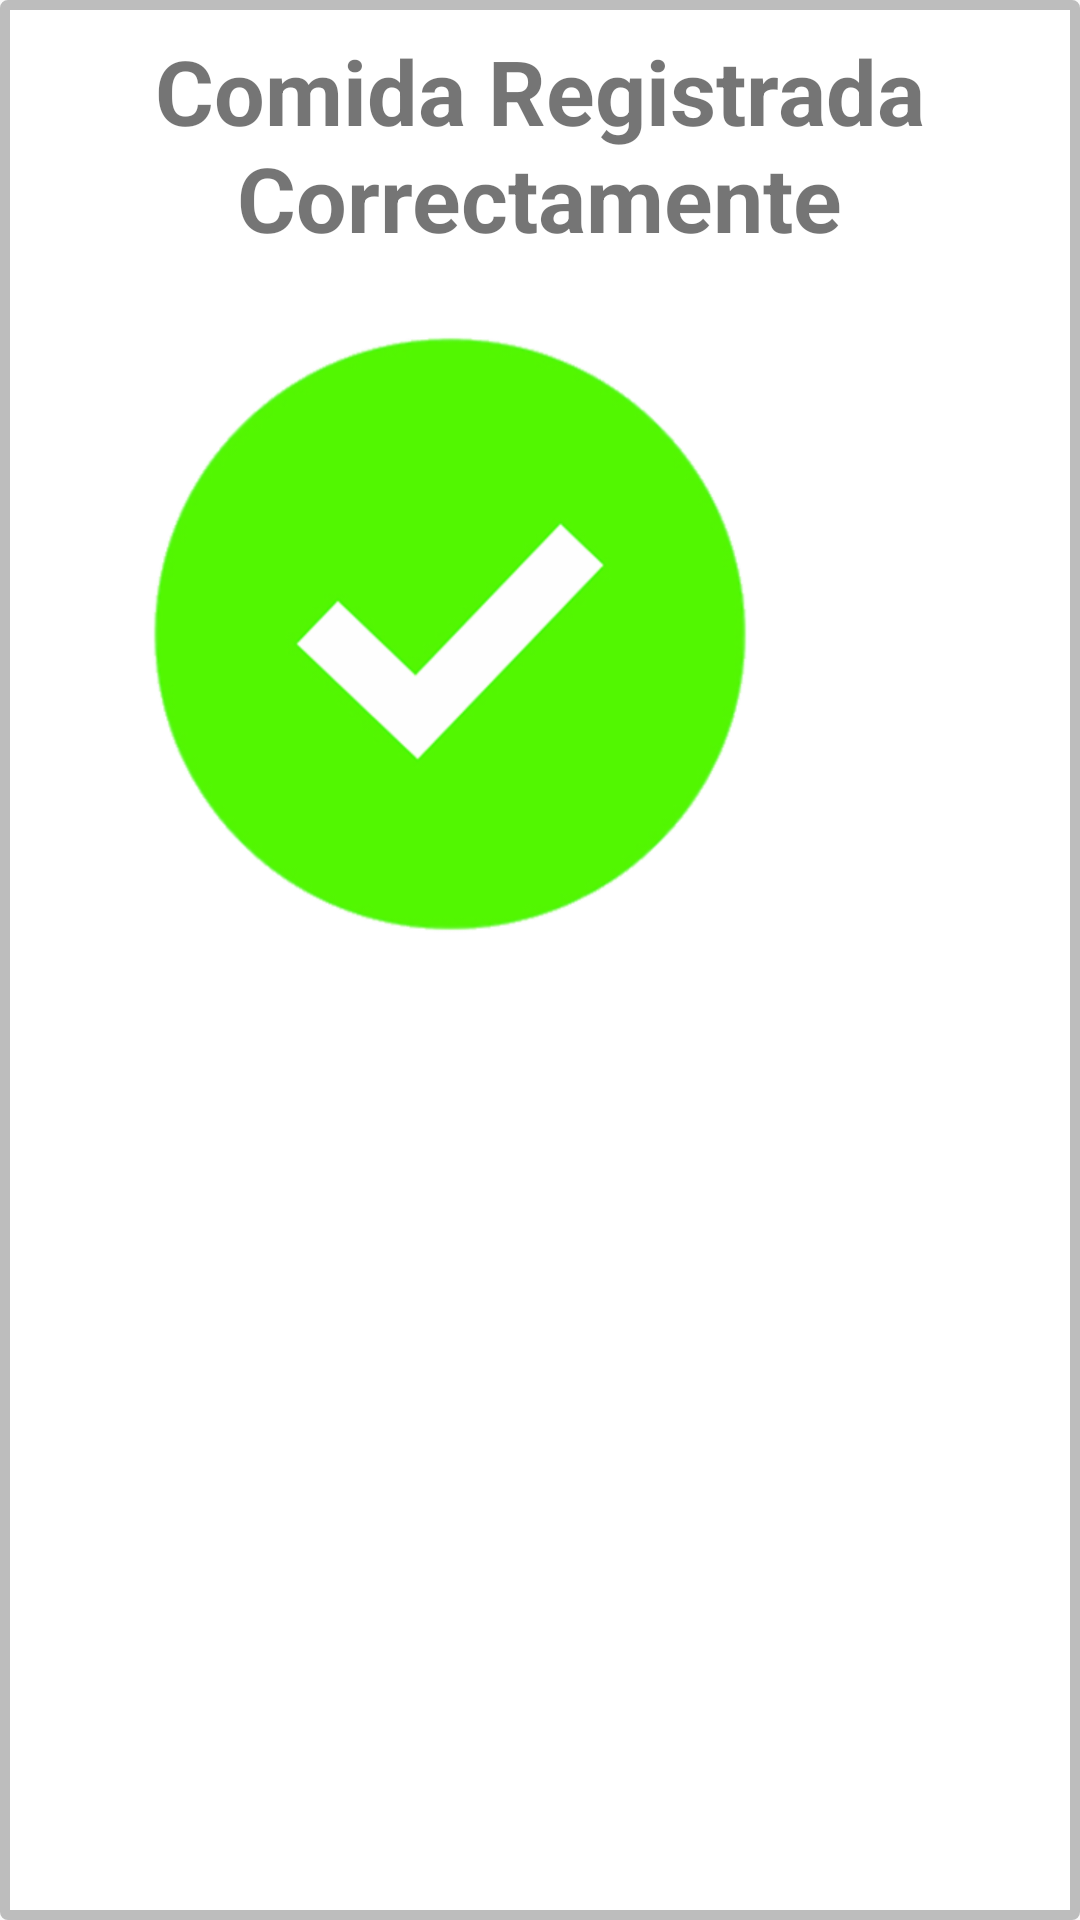

Here is an Android app screen rendered from its layout file. Give the layout XML and the strings, colors and styles it references.
<!-- AndroidManifest.xml: application theme AppTheme -->
<!-- res/layout/toast_layout.xml -->
<?xml version="1.0" encoding="utf-8"?>

<LinearLayout xmlns:android="http://schemas.android.com/apk/res/android"
    android:orientation="vertical"
    android:layout_width="wrap_content"
    android:layout_height="wrap_content"
    android:background="@drawable/circle1"
    android:layout_gravity="center"
    android:id="@+id/toast_root">

    <TextView
        android:id="@+id/toast_registrado"
        android:layout_marginTop="10dp"
        android:layout_width="wrap_content"
        android:layout_height="wrap_content"
        android:text="Comida Registrada"
        android:textStyle="bold"
        android:textSize="30sp"
        android:layout_gravity="center"/>
    <TextView
        android:id="@+id/toast_correcto"
        android:layout_marginTop="-5dp"
        android:layout_width="wrap_content"
        android:layout_height="wrap_content"
        android:text="Correctamente"
        android:textStyle="bold"
        android:textSize="30sp"
        android:layout_gravity="center"/>

    <ImageView
        android:id="@+id/toast_image"
        android:layout_marginTop="-25dp"
        android:layout_width="300dp"
        android:layout_height="300dp"
        android:src="@drawable/check"/>

</LinearLayout>
<!-- resources referenced by this layout -->
<resources>
  <!-- drawable check: png bitmap (drawable-hdpi, 24986 bytes) -->
  <!-- drawable circle1 (drawable-hdpi) -->
  <?xml version="1.0" encoding="utf-8"?>
  <shape xmlns:android="http://schemas.android.com/apk/res/android"
      android:shape="rectangle">
  
      <size
          android:width="50dp"
          android:height="10dp"
          ></size>
      <corners
          android:radius="1dp"
          >
      </corners>
      <stroke
          android:color="@color/divider"
          android:width="10px"
          />
      <solid android:color="@color/text_primaty"/>
  
  
  </shape>
  <style name="AppTheme" parent="Theme.AppCompat.Light.DarkActionBar">
          
          <item name="android:windowFullscreen">true</item>
  
          <item name="colorPrimary">@color/colorPrimary</item>
          <item name="colorPrimaryDark">@color/colorAccent</item>
          <item name="colorAccent">@color/colorPrimaryDark</item>
  
      </style>
  <color name="divider">#BDBDBD</color>
  <color name="text_primaty">#FFFFFF</color>
  <color name="colorPrimary">#D50000</color>
  <color name="colorAccent">#000000</color>
  <color name="colorPrimaryDark">#00574B</color>
</resources>
